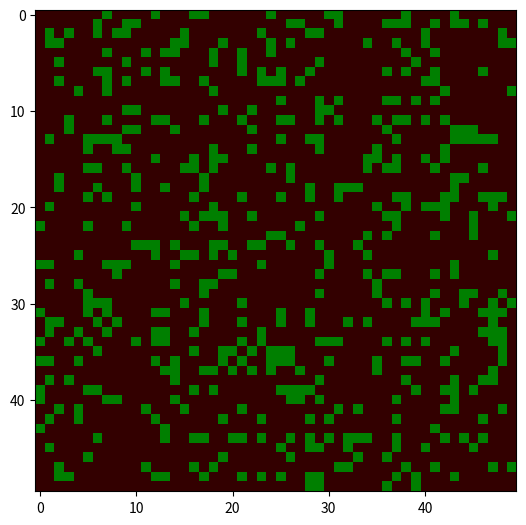

Write the Python code that produced this figure.
# -*- coding: utf-8 -*-
"""
Created on Mon Oct 26 09:33:07 2020

[redacted]
"""

#Import modules
import numpy as np
import matplotlib.colors as colors
import matplotlib.pyplot as plt
from matplotlib import animation

#User-defined variables
initial_p_tree = 0.2 #Probability of each site having a tree initially
p_growing_tree = 0.02 #Probability of a tree being grown in an empty site
p_tree_burning = 0.02 #Probability of a tree burning even if there are no nearby burning trees
sidelength = 50

empty, tree, burning = 0,1,2

#Generate intial set of trees
tree_array = np.random.choice([0,1], size=(sidelength,sidelength), p=[1-initial_p_tree, initial_p_tree])

def update_tree_array(tree_array):
    row_counter = -1
    col_counter = 0

    for row in tree_array:
        row_counter = row_counter + 1
        col_counter = 0
    
        for site in row:

            if site == empty:
                #Randomly populate empty site with tree
                tree_array[row_counter][col_counter] = np.random.choice([empty,burning], size=1, p=[1-p_growing_tree, p_growing_tree])[0]
            elif site == tree:
                #If one of direct neighbour burning then burn this tree
                #If tree above burning
                if row_counter != 0 and tree_array[row_counter-1][col_counter] == burning:
                    tree_array[row_counter][col_counter] = burning
                #If tree below burning
                elif row_counter != (sidelength -1) and tree_array[row_counter+1][col_counter] == burning:
                    tree_array[row_counter][col_counter] = burning
                #If tree to the left burning
                elif col_counter != 0 and tree_array[row_counter][col_counter-1] == burning:
                    tree_array[row_counter][col_counter] = burning
                #If tree to the right burning
                elif col_counter != (sidelength-1) and tree_array[row_counter][col_counter+1] == burning:
                    tree_array[row_counter][col_counter] = burning
                #Otherwise randomly burn trees
                else:
                 tree_array[row_counter][col_counter] = np.random.choice([tree,burning], size=1, p=[1-p_tree_burning, p_tree_burning])[0]
            elif site==burning:
                #Burning tree become empty site
                tree_array[row_counter][col_counter] = empty
            
            col_counter = col_counter + 1
    return tree_array

def animate(i):
    im.set_data(animate.X)
    animate.X = update_tree_array(animate.X)

color_array =["black", "green", "red"] 
cmap_test = colors.ListedColormap(color_array) 

colors_list = [(0.2,0,0), (0,0.5,0), (1,0,0), 'orange']
cmap_test = colors.ListedColormap(colors_list)
bounds = [0,1,2,3]
norm_test = colors.BoundaryNorm(bounds, cmap_test.N)

fig = plt.figure(figsize=(25/3, 6.25))
ax = fig.add_subplot(111)
im = ax.imshow(tree_array, cmap=cmap_test, norm=norm_test)#, interpolation='nearest')

animate.X = tree_array

# Interval between frames (ms).
interval = 100
anim = animation.FuncAnimation(fig, animate, interval=interval)
plt.draw()
plt.show()